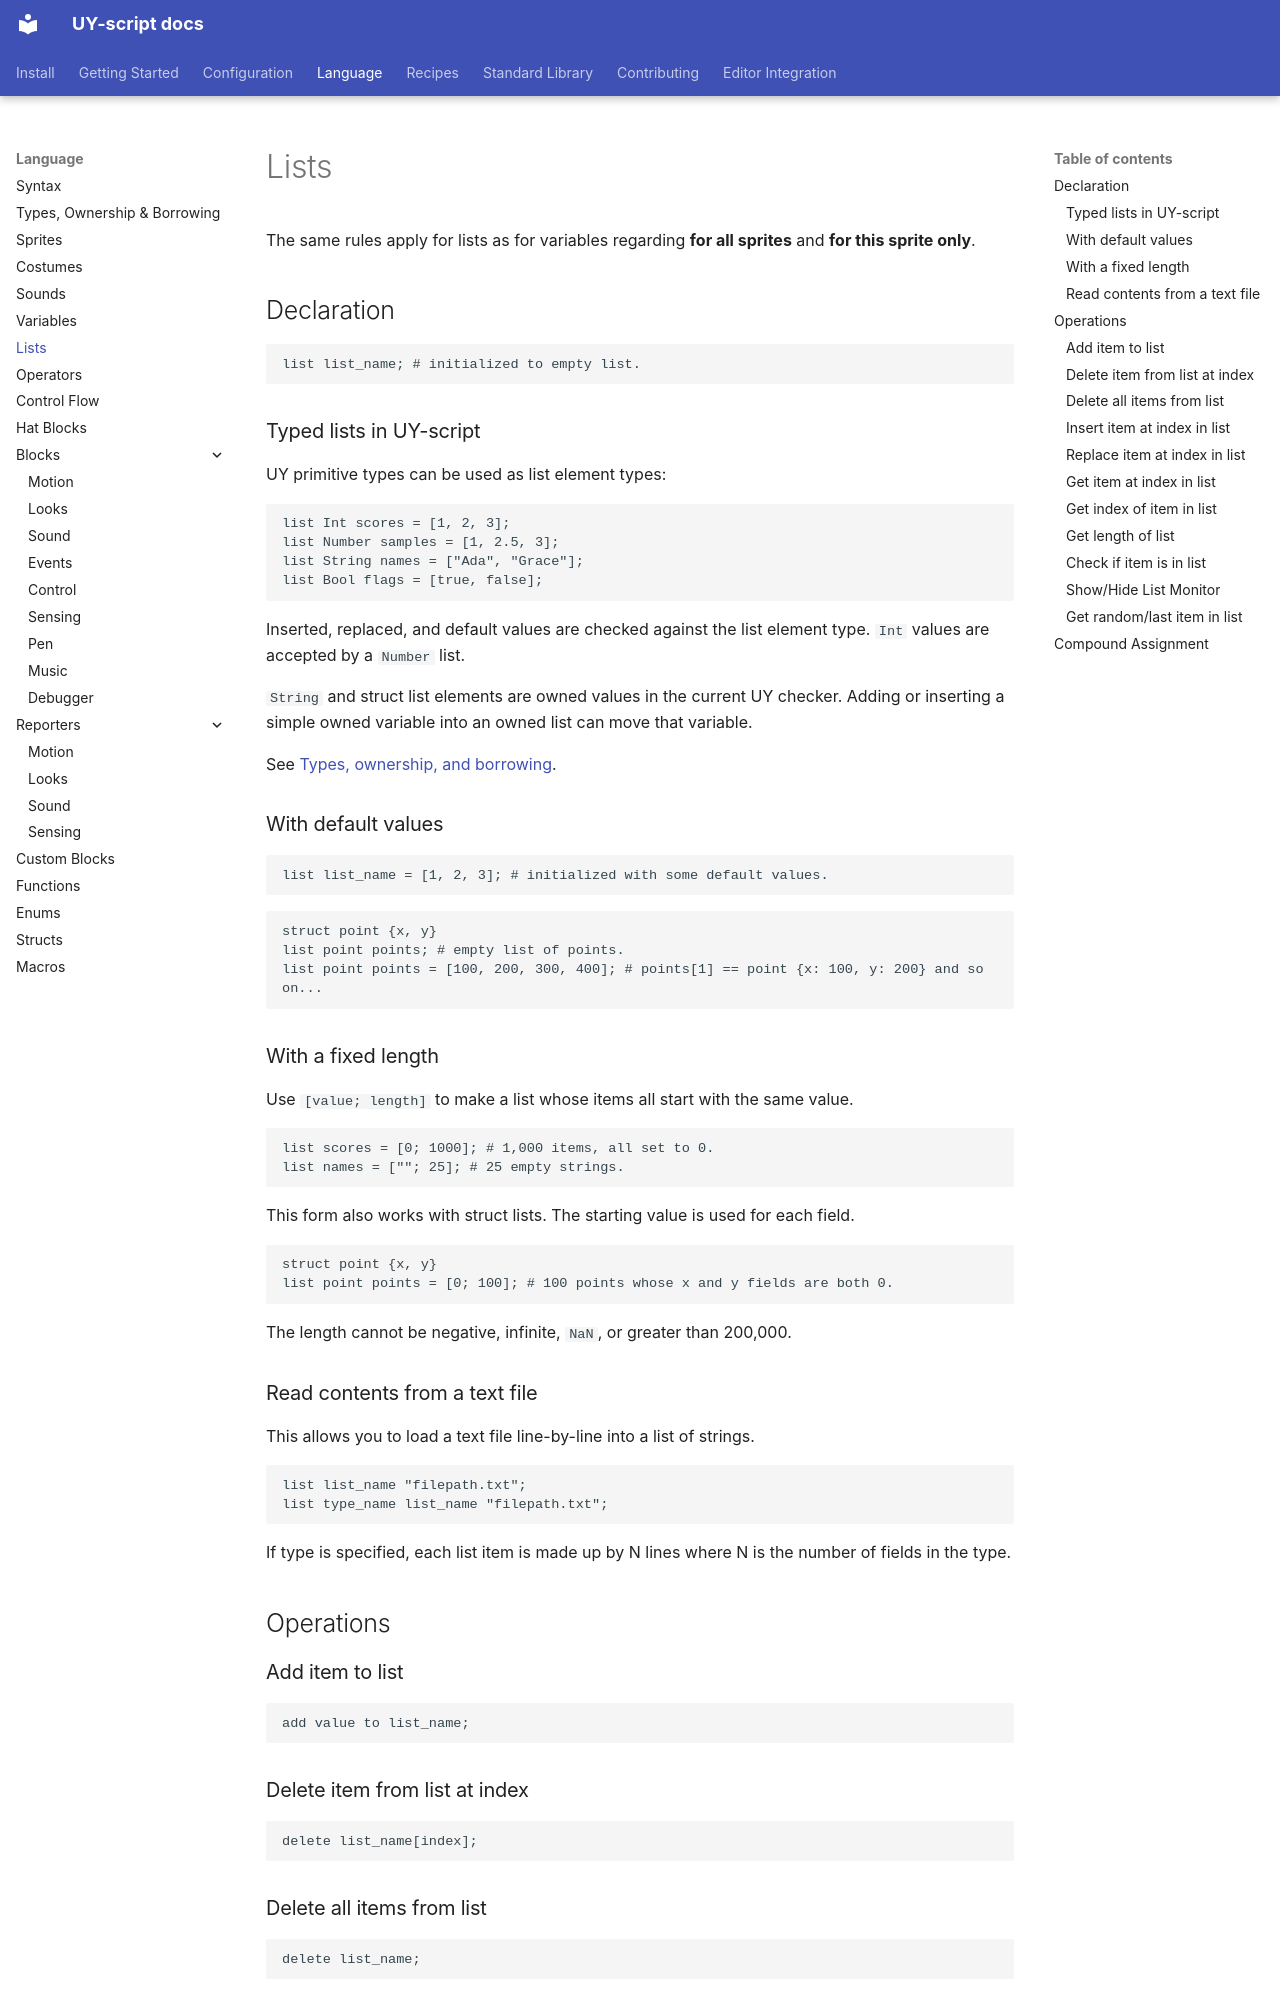

repository: 22552/UY-script · page: language/lists.html · generator: mkdocs

# Lists

The same rules apply for lists as for variables regarding **for all sprites** and **for this sprite only**.

## Declaration

```goboscript
list list_name; # initialized to empty list.
```

### Typed lists in UY-script

UY primitive types can be used as list element types:

```goboscript
list Int scores = [1, 2, 3];
list Number samples = [1, 2.5, 3];
list String names = ["Ada", "Grace"];
list Bool flags = [true, false];
```

Inserted, replaced, and default values are checked against the list element type. `Int` values are accepted by a `Number` list.

`String` and struct list elements are owned values in the current UY checker. Adding or inserting a simple owned variable into an owned list can move that variable.

See [Types, ownership, and borrowing](types-and-ownership.md).

### With default values

```goboscript
list list_name = [1, 2, 3]; # initialized with some default values.
```

```goboscript
struct point {x, y}
list point points; # empty list of points.
list point points = [100, 200, 300, 400]; # points[1] == point {x: 100, y: 200} and so on...
```

### With a fixed length

Use `[value; length]` to make a list whose items all start with the same value.

```goboscript
list scores = [0; 1000]; # 1,000 items, all set to 0.
list names = [""; 25]; # 25 empty strings.
```

This form also works with struct lists. The starting value is used for each field.

```goboscript
struct point {x, y}
list point points = [0; 100]; # 100 points whose x and y fields are both 0.
```

The length cannot be negative, infinite, `NaN`, or greater than 200,000.

### Read contents from a text file

This allows you to load a text file line-by-line into a list of strings.

```goboscript
list list_name "filepath.txt";
list type_name list_name "filepath.txt";
```

If type is specified, each list item is made up by N lines where N is the number of fields in the type.

## Operations

### Add item to list

```goboscript
add value to list_name;
```
